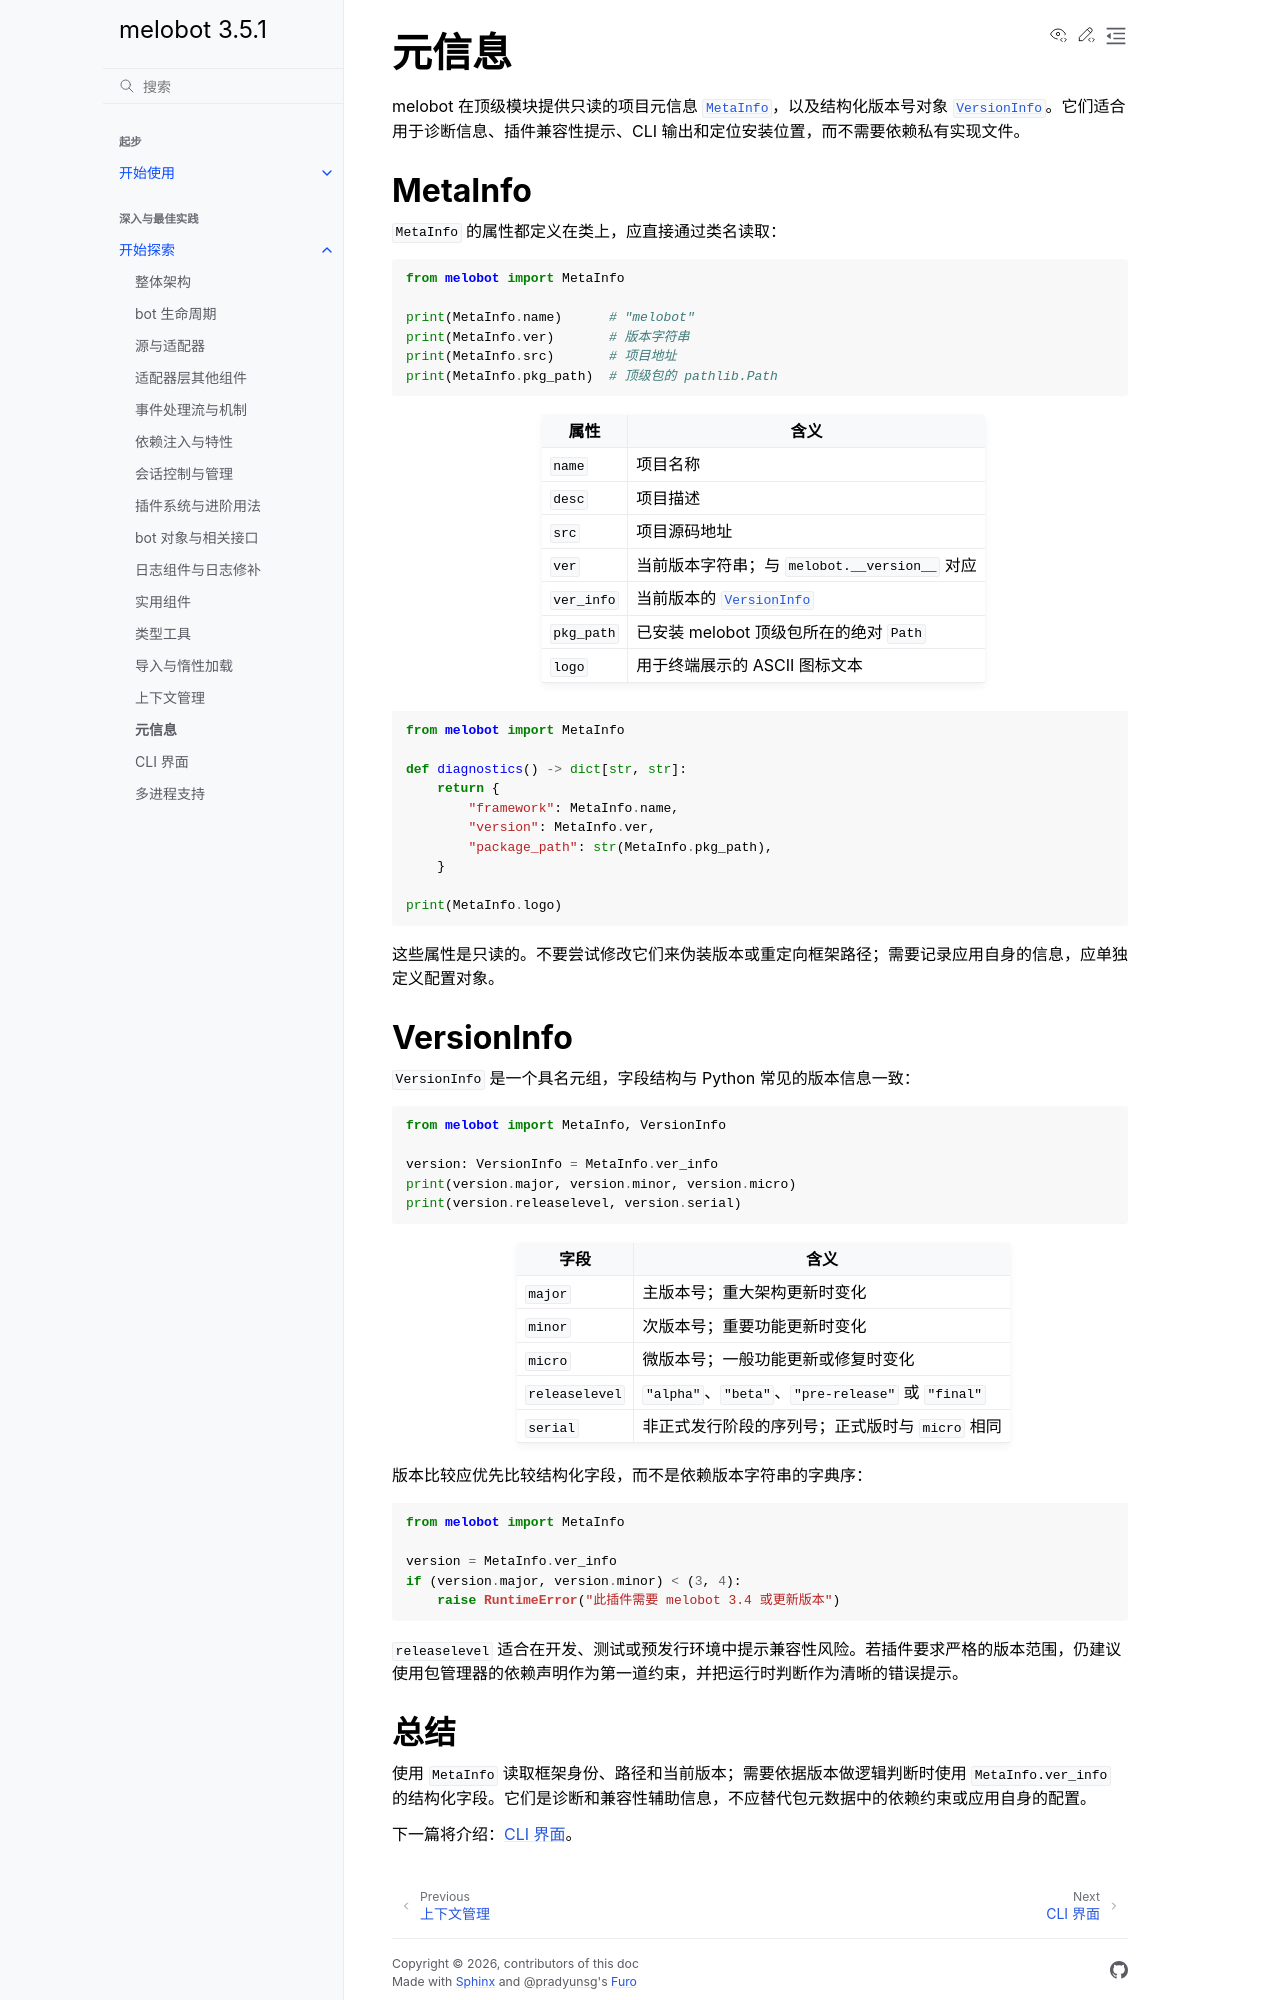

repository: Meloland/melobot · page: dive_in/meta.html · generator: sphinx

# 元信息

melobot 在顶级模块提供只读的项目元信息 {class}`.MetaInfo`，以及结构化版本号对象 {class}`.VersionInfo`。它们适合用于诊断信息、插件兼容性提示、CLI 输出和定位安装位置，而不需要依赖私有实现文件。

## MetaInfo

`MetaInfo` 的属性都定义在类上，应直接通过类名读取：

```python
from melobot import MetaInfo

print(MetaInfo.name)      # "melobot"
print(MetaInfo.ver)       # 版本字符串
print(MetaInfo.src)       # 项目地址
print(MetaInfo.pkg_path)  # 顶级包的 pathlib.Path
```

| 属性 | 含义 |
| --- | --- |
| `name` | 项目名称 |
| `desc` | 项目描述 |
| `src` | 项目源码地址 |
| `ver` | 当前版本字符串；与 `melobot.__version__` 对应 |
| `ver_info` | 当前版本的 {class}`.VersionInfo` |
| `pkg_path` | 已安装 melobot 顶级包所在的绝对 `Path` |
| `logo` | 用于终端展示的 ASCII 图标文本 |

```python
from melobot import MetaInfo

def diagnostics() -> dict[str, str]:
    return {
        "framework": MetaInfo.name,
        "version": MetaInfo.ver,
        "package_path": str(MetaInfo.pkg_path),
    }

print(MetaInfo.logo)
```

这些属性是只读的。不要尝试修改它们来伪装版本或重定向框架路径；需要记录应用自身的信息，应单独定义配置对象。

## VersionInfo

`VersionInfo` 是一个具名元组，字段结构与 Python 常见的版本信息一致：

```python
from melobot import MetaInfo, VersionInfo

version: VersionInfo = MetaInfo.ver_info
print(version.major, version.minor, version.micro)
print(version.releaselevel, version.serial)
```

| 字段 | 含义 |
| --- | --- |
| `major` | 主版本号；重大架构更新时变化 |
| `minor` | 次版本号；重要功能更新时变化 |
| `micro` | 微版本号；一般功能更新或修复时变化 |
| `releaselevel` | `"alpha"`、`"beta"`、`"pre-release"` 或 `"final"` |
| `serial` | 非正式发行阶段的序列号；正式版时与 `micro` 相同 |

版本比较应优先比较结构化字段，而不是依赖版本字符串的字典序：

```python
from melobot import MetaInfo

version = MetaInfo.ver_info
if (version.major, version.minor) < (3, 4):
    raise RuntimeError("此插件需要 melobot 3.4 或更新版本")
```

`releaselevel` 适合在开发、测试或预发行环境中提示兼容性风险。若插件要求严格的版本范围，仍建议使用包管理器的依赖声明作为第一道约束，并把运行时判断作为清晰的错误提示。
